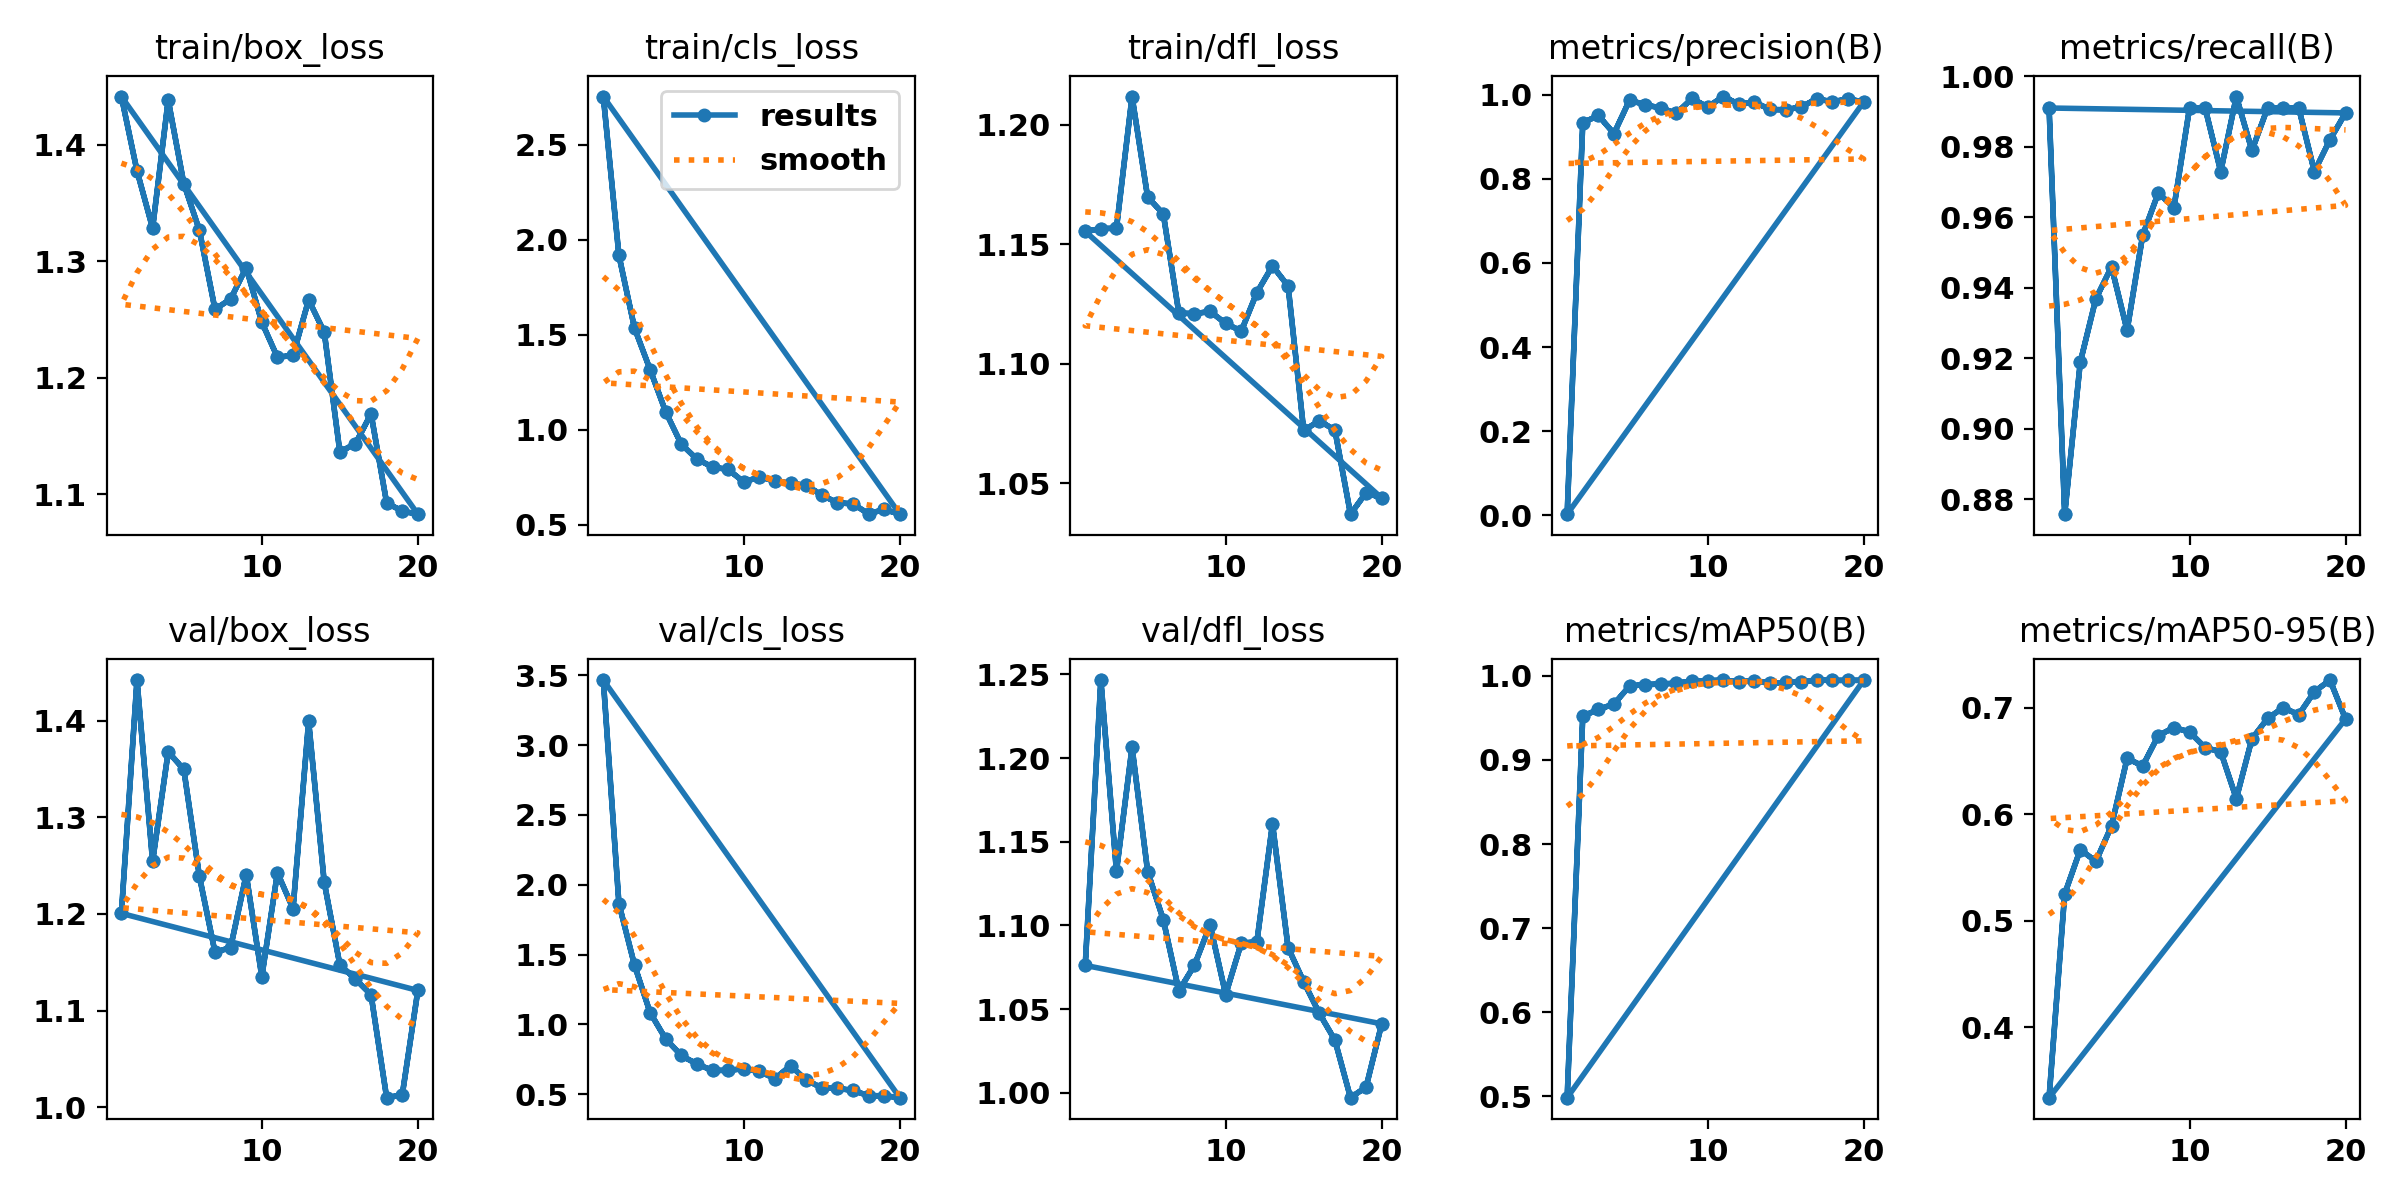

The file beside this chart, header and first rows:
epoch, time, train/box_loss, train/cls_loss, train/dfl_loss, metrics/precision(B), metrics/recall(B), metrics/mAP50(B), metrics/mAP50-95(B), val/box_loss, val/cls_loss, val/dfl_loss, lr/pg0, lr/pg1, lr/pg2
1, 392.1, 1.441, 2.752, 1.155, 0.00278, 0.991, 0.4986, 0.334, 1.201, 3.466, 1.076, 0.0006554, 0.0006554, 0.0006554
2, 830, 1.377, 1.916, 1.156, 0.9328, 0.8758, 0.9521, 0.5253, 1.442, 1.865, 1.247, 0.001257, 0.001257, 0.001257
3, 1268, 1.328, 1.534, 1.157, 0.9503, 0.9189, 0.96, 0.5669, 1.254, 1.424, 1.132, 0.001792, 0.001792, 0.001792
4, 1706, 1.438, 1.315, 1.212, 0.9073, 0.9369, 0.9666, 0.5559, 1.368, 1.085, 1.206, 0.001703, 0.001703, 0.001703
5, 2147, 1.367, 1.093, 1.17, 0.9868, 0.9459, 0.9879, 0.5892, 1.349, 0.8962, 1.132, 0.001604, 0.001604, 0.001604
6, 2584, 1.326, 0.9232, 1.163, 0.9757, 0.9279, 0.9897, 0.6526, 1.239, 0.7786, 1.104, 0.001505, 0.001505, 0.001505
7, 3007, 1.259, 0.8449, 1.121, 0.968, 0.9549, 0.9902, 0.6456, 1.16, 0.7158, 1.061, 0.001406, 0.001406, 0.001406
8, 3389, 1.268, 0.8031, 1.121, 0.9555, 0.9669, 0.9914, 0.674, 1.165, 0.6714, 1.076, 0.001307, 0.001307, 0.001307
9, 3774, 1.294, 0.7902, 1.122, 0.9907, 0.9627, 0.9936, 0.6816, 1.241, 0.6712, 1.1, 0.001208, 0.001208, 0.001208
10, 4157, 1.248, 0.7246, 1.117, 0.9705, 0.991, 0.9941, 0.6774, 1.135, 0.6837, 1.059, 0.001109, 0.001109, 0.001109
11, 4538, 1.218, 0.7503, 1.114, 0.9953, 0.991, 0.995, 0.6627, 1.243, 0.6647, 1.089, 0.00101, 0.00101, 0.00101
12, 4923, 1.219, 0.7313, 1.13, 0.9772, 0.973, 0.9928, 0.6588, 1.205, 0.6122, 1.09, 0.000911, 0.000911, 0.000911
13, 5303, 1.267, 0.7166, 1.141, 0.9822, 0.9942, 0.9944, 0.6148, 1.399, 0.705, 1.161, 0.000812, 0.000812, 0.000812
14, 5684, 1.239, 0.7072, 1.132, 0.9645, 0.979, 0.9912, 0.671, 1.233, 0.6029, 1.087, 0.000713, 0.000713, 0.000713
15, 6065, 1.136, 0.6557, 1.072, 0.9638, 0.991, 0.9921, 0.6901, 1.147, 0.5458, 1.066, 0.000614, 0.000614, 0.000614
16, 6444, 1.144, 0.6151, 1.076, 0.9707, 0.991, 0.9932, 0.7002, 1.133, 0.5432, 1.047, 0.000515, 0.000515, 0.000515
17, 6826, 1.169, 0.6093, 1.072, 0.9899, 0.991, 0.9949, 0.6937, 1.116, 0.5275, 1.031, 0.000416, 0.000416, 0.000416
18, 7222, 1.093, 0.5569, 1.037, 0.9827, 0.973, 0.9946, 0.7151, 1.01, 0.49, 0.9971, 0.000317, 0.000317, 0.000317
19, 7656, 1.086, 0.58, 1.046, 0.9899, 0.982, 0.9946, 0.7262, 1.013, 0.49, 1.003, 0.000218, 0.000218, 0.000218
20, 8090, 1.083, 0.5551, 1.044, 0.9821, 0.9896, 0.9946, 0.6895, 1.121, 0.476, 1.041, 0.000119, 0.000119, 0.000119
